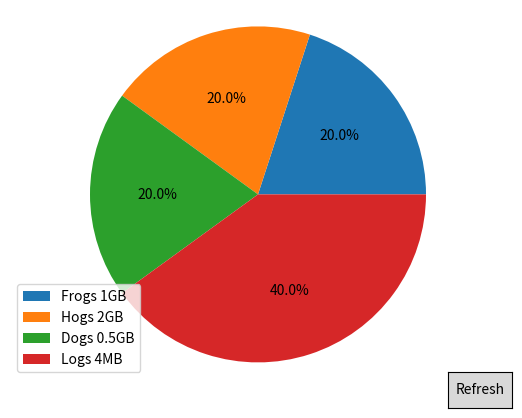

Reproduce this figure in Python.
import matplotlib.pyplot as plt
from matplotlib.widgets import Button
import time

ax = None
labels = ['Frogs', 'Hogs', 'Dogs', 'Logs']
mem = ["1GB", "2GB", "0.5GB", "4MB"]
values = [20, 20, 20, 40]

def appendLabelValues():
    newList = []
    for i in range(len(labels)):
        newList.append(labels[i] + " " + mem[i])
    return newList

def updateGraph(event):
    global values
    values = [15, 0.5, 14.5, 70]

    l = appendLabelValues()
    # Erase previous version of the graph
    ax.clear()

    # Draw a new graph
    p = ax.pie(values, autopct='%1.1f%%')
    ax.axis('equal')

    # Update legend
    ax.legend(p[0], l, loc = "center left")

    # Show again the graph
    plt.draw()
    print("I was clicked")

def initializeGraph():
    global ax

    l = appendLabelValues()
    # Set up graph
    fig, ax = plt.subplots()
    p = ax.pie(values, autopct='%1.1f%%')
    ax.axis('equal')

    # Set up legend
    ax.legend(p[0], l, loc="lower left")

    # Set up Refresh buton
    axRefresh = plt.axes([0.81, 0.05, 0.1, 0.075])
    btnRefresh = Button(axRefresh, "Refresh")
    btnRefresh.on_clicked(updateGraph)

    # Show the graph for the first time
    plt.show()

initializeGraph()
